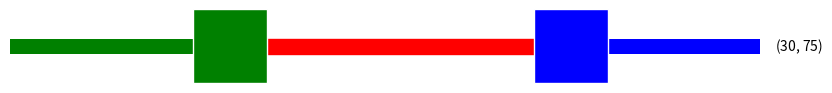

Write the Python code that produced this figure.
import numpy as np
import matplotlib.pyplot as plt
from matplotlib.widgets import SliderBase,Slider, Button, RadioButtons
from matplotlib.lines import Line2D
from matplotlib.patches import Circle, Rectangle, Ellipse, Polygon
from matplotlib.transforms import TransformedPatchPath, Affine2D
import matplotlib as mpl

class RangeSlider(SliderBase):
    def __init__(
        self,
        ax,
        label,
        valmin,
        valmax,
        valinit=None,
        valfmt=None,
        closedmin=True,
        closedmax=True,
        dragging=True,
        valstep=None,
        orientation="horizontal",
        handle_style=None,
        color_left='green',
        color_middle='red',
        color_right='blue'
    ):
        super().__init__(ax, orientation, closedmin, closedmax,
                         valmin, valmax, valfmt, dragging, valstep)
        self.color_middle=color_middle
        # Set a value to allow _value_in_bounds() to work.
        self.val = (valmin, valmax)
        if valinit is None:
            # Place at the 25th and 75th percentiles
            extent = valmax - valmin
            valinit = np.array([valmin + extent * 0.25,
                                valmin + extent * 0.75])
        else:
            valinit = self._value_in_bounds(valinit)
        self.middle=0.7
        self.val = valinit
        self.valinit = valinit
        defaults = {'facecolor': 'white', 'edgecolor': '.75', 'size': 10}
        self.handle_st1={'facecolor':color_left,'size':53,'edgecolor':'1'}
        self.marker_props1 = {
            f'marker{k}': v for k, v in {**defaults, **self.handle_st1}.items()
        }
        self.handle_st2={'facecolor':color_right,'size':53,'edgecolor':'1'}
        self.marker_props2 = {
            f'marker{k}': v for k, v in {**defaults, **self.handle_st2}.items()
        }

        
        self.track = Rectangle(
            (0, .25), self.middle, .5,
            transform=ax.transAxes,
            facecolor=color_left
        )
        ax.add_patch(self.track)
        self.track = Rectangle(
            (self.middle, .25), 1-self.middle, .5,
            transform=ax.transAxes,
            facecolor=color_right
        )
        ax.add_patch(self.track)
        self.poly_transform = self.ax.get_xaxis_transform(which="grid")
        self.handleXY_1 = [valinit[0], .5]
        self.handleXY_2 = [valinit[1], .5]
        self.poly = Polygon(np.zeros([5, 2]), **{'color': self.color_middle})
        self._update_selection_poly(*valinit)
        self.poly.set_transform(self.poly_transform)
        self.poly.get_path()._interpolation_steps = 100
        self.ax.add_patch(self.poly)
        self.ax._request_autoscale_view()
        self._handles = [
            ax.plot(
                *self.handleXY_1,
                "s",
                **self.marker_props1,
                clip_on=False
            )[0],
            ax.plot(
                *self.handleXY_2,
                "s",
                **self.marker_props2,
                clip_on=False
            )[0]
        ]
        self.valtext = ax.text(
            1.02,
            0.5,
            self._format(valinit),
            transform=ax.transAxes,
            verticalalignment="center",
            horizontalalignment="left",
        )
        self._active_handle = None
        self.set_val(valinit)
    def _update_selection_poly(self, vmin, vmax):

        verts = self.poly.xy
        if self.orientation == "vertical":
            verts[0] = verts[4] = .25, vmin
            verts[1] = .25, vmax
            verts[2] = .75, vmax
            verts[3] = .75, vmin
        else:
            verts[0] = verts[4] = vmin, .25
            verts[1] = vmin, .75
            verts[2] = vmax, .75
            verts[3] = vmax, .25
    def _min_in_bounds(self, min):
        """Ensure the new min value is between valmin and self.val[1]."""
        if min <= self.valmin:
            if not self.closedmin:
                return self.val[0]
            min = self.valmin

        if min > self.val[1]:
            min = self.val[1]
        return self._stepped_value(min)
    def _max_in_bounds(self, max):
        """Ensure the new max value is between valmax and self.val[0]."""
        if max >= self.valmax:
            if not self.closedmax:
                return self.val[1]
            max = self.valmax

        if max <= self.val[0]:
            max = self.val[0]
        return self._stepped_value(max)
    def _value_in_bounds(self, vals):
        """Clip min, max values to the bounds."""
        return (self._min_in_bounds(vals[0]), self._max_in_bounds(vals[1]))
    def _update_val_from_pos(self, pos,handle_index):
        """Update the slider value based on a given position."""
        idx = np.argmin(np.abs(self.val - pos))
        if idx == 0:
            val = self._min_in_bounds(pos)
            self.set_min(val)
        else:
            val = self._max_in_bounds(pos)
            self.set_max(val)
        if self._active_handle:
            if self.orientation == "vertical":
                self._active_handle.set_ydata([val])
            else:
                self._active_handle.set_xdata([val])
    def rectangle_update(self):
        middle=(self._handles[0].get_xdata()[0]+self._handles[1].get_xdata()[0])/200
        self.track = Rectangle(
            (0, .25), middle, .5,
            transform=self.ax.transAxes,
            facecolor=color_left
        )
        self.ax.add_patch(self.track)
        self.track = Rectangle(
            (middle, .25), 1-middle, .5,
            transform=self.ax.transAxes,
            facecolor=color_right
        )
        self.ax.add_patch(self.track)
        self.poly_transform = self.ax.get_xaxis_transform(which="grid")
        self._update_selection_poly(*valinit)
        self.poly.set_transform(self.poly_transform)
        self.poly.get_path()._interpolation_steps = 100
        self.ax.add_patch(self.poly)
    def _update(self, event):
        """Update the slider position."""
        if self.ignore(event) or event.button != 1:
            return
        if event.name == "button_press_event" and event.inaxes == self.ax:
            self.drag_active = True
            event.canvas.grab_mouse(self.ax)
            self.rectangle_update()
        if not self.drag_active:
            return
        elif (event.name == "button_release_event") or (
            event.name == "button_press_event" and event.inaxes != self.ax
        ): 
            self.drag_active = False
            event.canvas.release_mouse(self.ax)
            self._active_handle = None
            return
        # determine which handle was grabbed
        if self.orientation == "vertical":
            handle_index = np.argmin(
                np.abs([h.get_ydata()[0] - event.ydata for h in self._handles])
            )
        else:
            handle_index = np.argmin(
                np.abs([h.get_xdata()[0] - event.xdata for h in self._handles])
            )
        handle = self._handles[handle_index]
        # these checks ensure smooth behavior if the handles swap which one
        # has a higher value. i.e. if one is dragged over and past the other.
        if handle is not self._active_handle:
            self._active_handle = handle

        if self.orientation == "vertical":
            self._update_val_from_pos(event.ydata)
        else:
            self._update_val_from_pos(event.xdata,handle_index)
            #self.rectangle_update()

    def _format(self, val):
        """Pretty-print *val*."""
        if self.valfmt is not None:
            return f"({self.valfmt % val[0]}, {self.valfmt % val[1]})"
        else:
            _, s1, s2, _ = self._fmt.format_ticks(
                [self.valmin, *val, self.valmax]
            )
            # fmt.get_offset is actually the multiplicative factor, if any.
            s1 += self._fmt.get_offset()
            s2 += self._fmt.get_offset()
            # Use f string to avoid issues with backslashes when cast to a str
            return f"({s1}, {s2})"

    def set_min(self, min):
        """
        Set the lower value of the slider to *min*.
        Parameters
        ----------
        min : float
        """
        self.set_val((min, self.val[1]))

    def set_max(self, max):
        """
        Set the lower value of the slider to *max*.
        Parameters
        ----------
        max : float
        """
        self.set_val((self.val[0], max))

    def set_val(self, val):
        """
        Set slider value to *val*.
        Parameters
        ----------
        val : tuple or array-like of float
        """
        val = np.sort(val)
        #_api.check_shape((2,), val=val)
        # Reset value to allow _value_in_bounds() to work.
        self.val = (self.valmin, self.valmax)
        vmin, vmax = self._value_in_bounds(val)
        self._update_selection_poly(vmin, vmax)
        if self.orientation == "vertical":
            self._handles[0].set_ydata([vmin])
            self._handles[1].set_ydata([vmax])
        else:
            self._handles[0].set_xdata([vmin])
            self._handles[1].set_xdata([vmax])

        self.valtext.set_text(self._format((vmin, vmax)))

        if self.drawon:
            self.ax.figure.canvas.draw_idle()
        self.val = (vmin, vmax)
        if self.eventson:
            self._observers.process("changed", (vmin, vmax))

    def on_changed(self, func):
        return self._observers.connect('changed', lambda val: func(val))


a=0.7
color_left='green'
color_middle='red'
color_right='blue'
defaults={'facecolor': 'blue', 'edgecolor': 'red', 'size': 30}
fig_slider = plt.figure(figsize=(10,1))
ax_slider=fig_slider.add_axes([0.1,0.5,0.75,0.3])#, facecolor=axcolor)
defaults={'facecolor': 'blue', 'edgecolor': 'red', 'size': 30}
valinit=[30,75]
sfreq = RangeSlider(ax_slider, 'DoubleSlider', 1, 100,valstep=1,valinit=valinit,handle_style=defaults,color_left=color_left,color_middle=color_middle,color_right=color_right)#([a,a,a],[0.,0.,1.]))plt.show()
plt.show()


